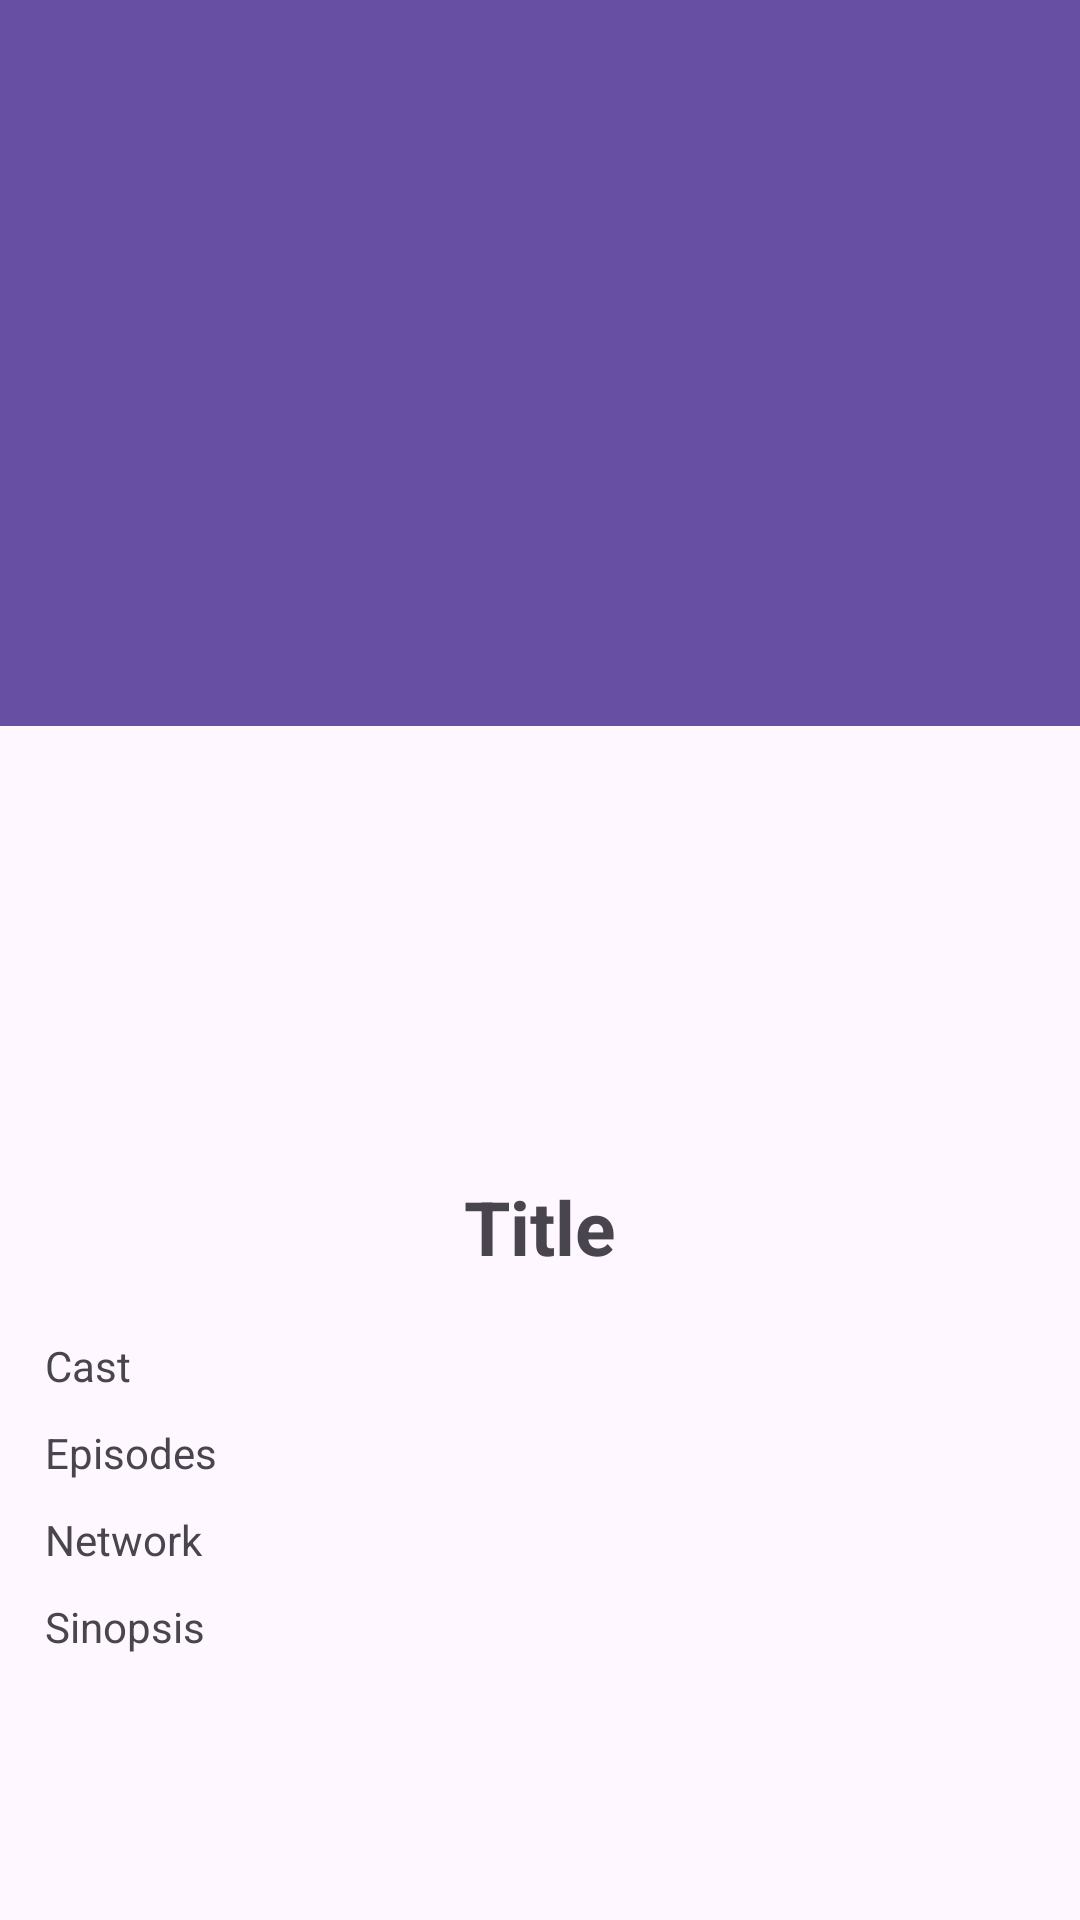

Produce the Android XML layout that renders to this screen, including the resource entries it uses.
<!-- AndroidManifest.xml: application theme Theme.MyRecyclearVIew -->
<!-- res/layout/activity_detail.xml -->
<?xml version="1.0" encoding="utf-8"?>
<ScrollView xmlns:android="http://schemas.android.com/apk/res/android"
    xmlns:app="http://schemas.android.com/apk/res-auto"
    xmlns:tools="http://schemas.android.com/tools"
    android:layout_width="match_parent"
    android:layout_height="match_parent"
    tools:context=".MainActivity">

    <androidx.constraintlayout.widget.ConstraintLayout
        android:layout_width="match_parent"
        android:layout_height="match_parent"
        tools:context=".DetailActivity">

        <TextView
            android:id="@+id/tv_item_title"
            android:layout_width="match_parent"
            android:layout_height="wrap_content"
            android:layout_marginTop="20dp"
            android:text="Title"
            android:textAlignment="center"
            android:textSize="25sp"
            android:textStyle="bold"
            app:layout_constraintEnd_toEndOf="parent"
            app:layout_constraintHorizontal_bias="0.498"
            app:layout_constraintStart_toStartOf="parent"
            app:layout_constraintTop_toBottomOf="@+id/tv_item_pic" />

        <TextView
            android:id="@+id/tv_item_episodes"
            android:layout_width="match_parent"
            android:layout_height="wrap_content"
            android:layout_marginStart="15dp"
            android:layout_marginTop="10dp"
            android:layout_marginEnd="15dp"
            android:text="Episodes"
            app:layout_constraintEnd_toEndOf="@+id/tv_item_cast"
            app:layout_constraintHorizontal_bias="0.0"
            app:layout_constraintStart_toStartOf="@+id/tv_item_cast"
            app:layout_constraintTop_toBottomOf="@+id/tv_item_cast" />

        <TextView
            android:id="@+id/tv_item_network"
            android:layout_width="match_parent"
            android:layout_height="wrap_content"
            android:layout_marginStart="15dp"
            android:layout_marginTop="10dp"
            android:layout_marginEnd="15dp"
            android:text="Network"
            app:layout_constraintEnd_toEndOf="@+id/tv_item_episodes"
            app:layout_constraintStart_toStartOf="@+id/tv_item_episodes"
            app:layout_constraintTop_toBottomOf="@+id/tv_item_episodes" />

        <TextView
            android:id="@+id/tv_item_sinopsis"
            android:layout_width="match_parent"
            android:layout_height="wrap_content"
            android:layout_marginStart="15dp"
            android:layout_marginTop="10dp"
            android:layout_marginEnd="15dp"
            android:text="Sinopsis"
            app:layout_constraintEnd_toEndOf="@+id/tv_item_network"
            app:layout_constraintStart_toStartOf="@+id/tv_item_network"
            app:layout_constraintTop_toBottomOf="@+id/tv_item_network" />

        <TextView
            android:id="@+id/tv_item_cast"
            android:layout_width="match_parent"
            android:layout_height="wrap_content"
            android:layout_marginStart="15dp"
            android:layout_marginTop="20dp"
            android:layout_marginEnd="15dp"
            android:text="Cast"
            app:layout_constraintStart_toStartOf="parent"
            app:layout_constraintTop_toBottomOf="@+id/tv_item_title" />

        <com.google.android.material.appbar.MaterialToolbar
            android:id="@+id/materialToolbar2"
            android:layout_width="416dp"
            android:layout_height="242dp"
            android:background="?attr/colorPrimary"
            app:layout_constraintEnd_toEndOf="parent"
            app:layout_constraintStart_toStartOf="parent"
            app:layout_constraintTop_toTopOf="parent" />

        <ImageView
            android:id="@+id/tv_item_pic"
            android:layout_width="200dp"
            android:layout_height="300dp"
            android:layout_marginTop="72dp"
            app:layout_constraintEnd_toEndOf="parent"
            app:layout_constraintHorizontal_bias="0.5"
            app:layout_constraintStart_toStartOf="parent"
            app:layout_constraintTop_toTopOf="parent"
            tools:srcCompat="@tools:sample/avatars" />


    </androidx.constraintlayout.widget.ConstraintLayout>

</ScrollView>
<!-- resources referenced by this layout -->
<resources>
  <style name="Theme.MyRecyclearVIew" parent="Base.Theme.MyRecyclearVIew" />
  <style name="Base.Theme.MyRecyclearVIew" parent="Theme.Material3.DayNight">
          
          
      </style>
</resources>
